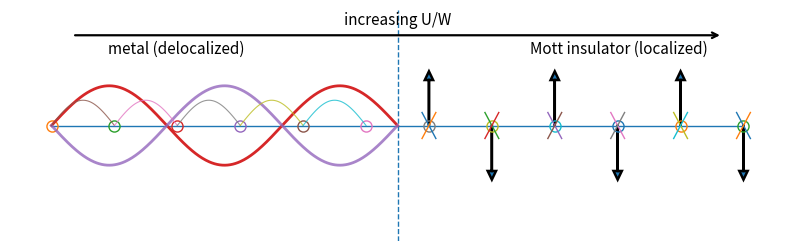

Write the Python code that produced this figure.
# Minimalist matplotlib illustration of a 1D Mott metal -> insulator transition
import numpy as np
import matplotlib.pyplot as plt

# Set up canvas
fig, ax = plt.subplots(figsize=(10, 3))
ax.set_xlim(-5.6, 5.6)
ax.set_ylim(-1.6, 1.6)
ax.axis('off')

# Lattice sites
n_sites = 12
sites = np.linspace(-5, 5, n_sites)
y0 = 0.0

# Draw sites as hollow circles and a thin backbone
ax.plot(sites, np.full_like(sites, y0), linewidth=1.0)
for x in sites:
    ax.plot([x], [y0], marker='o', markersize=8, fillstyle='none', linewidth=1.5)

# Separator between regimes
ax.axvline(0, linestyle='--', linewidth=1.0)

# --- Left: Metal (delocalized electrons) ---
# Wavy "electron cloud" along the chain to suggest delocalization
t = np.linspace(-5.0, 0.0, 400)
wave = 0.55 * np.sin(3 * np.pi * (t - t.min()) / (t.max() - t.min()))
ax.plot(t, wave, linewidth=2.0)
ax.plot(t, -wave, linewidth=2.0, alpha=0.8)

# Light "hopping" arcs between neighboring sites (only on left half)
left_sites = sites[sites < 0]
for i in range(len(left_sites) - 1):
    xa, xb = left_sites[i], left_sites[i + 1]
    mid = 0.5 * (xa + xb)
    xs = np.linspace(xa, xb, 60)
    # simple arch
    ys = 0.35 * np.sin(np.pi * (xs - xa) / (xb - xa))
    ax.plot(xs, ys, linewidth=0.8, alpha=0.8)

# --- Right: Mott Insulator (localized spins, one per site) ---
right_sites = sites[sites > 0]
# Alternate up/down spin arrows on each site (one electron per site)
for j, x in enumerate(right_sites):
    direction = 1 if j % 2 == 0 else -1
    ax.arrow(x, 0, 0, 0.75 * direction, head_width=0.12, head_length=0.12, length_includes_head=True, linewidth=1.8)

# Small "no-double-occupancy" x marks near each right site to hint at localization
for x in right_sites:
    ax.plot([x - 0.1, x + 0.1], [0.18, -0.18], linewidth=1.0)
    ax.plot([x - 0.1, x + 0.1], [-0.18, 0.18], linewidth=1.0)

# Trend arrow for increasing U/W
ax.annotate(
    "",
    xy=(4.7, 1.25),
    xytext=(-4.7, 1.25),
    arrowprops=dict(arrowstyle="->", lw=1.6)
)
ax.text(0, 1.33, "increasing U/W", ha="center", va="bottom", fontsize=11)

# Labels
ax.text(-3.2, 1.05, "metal (delocalized)", ha="center", va="center", fontsize=11)
ax.text(3.2, 1.05, "Mott insulator (localized)", ha="center", va="center", fontsize=11)

# Save
out_path = "mott_metal_to_insulator_chain.png"
fig.savefig(out_path, dpi=220, bbox_inches="tight")
